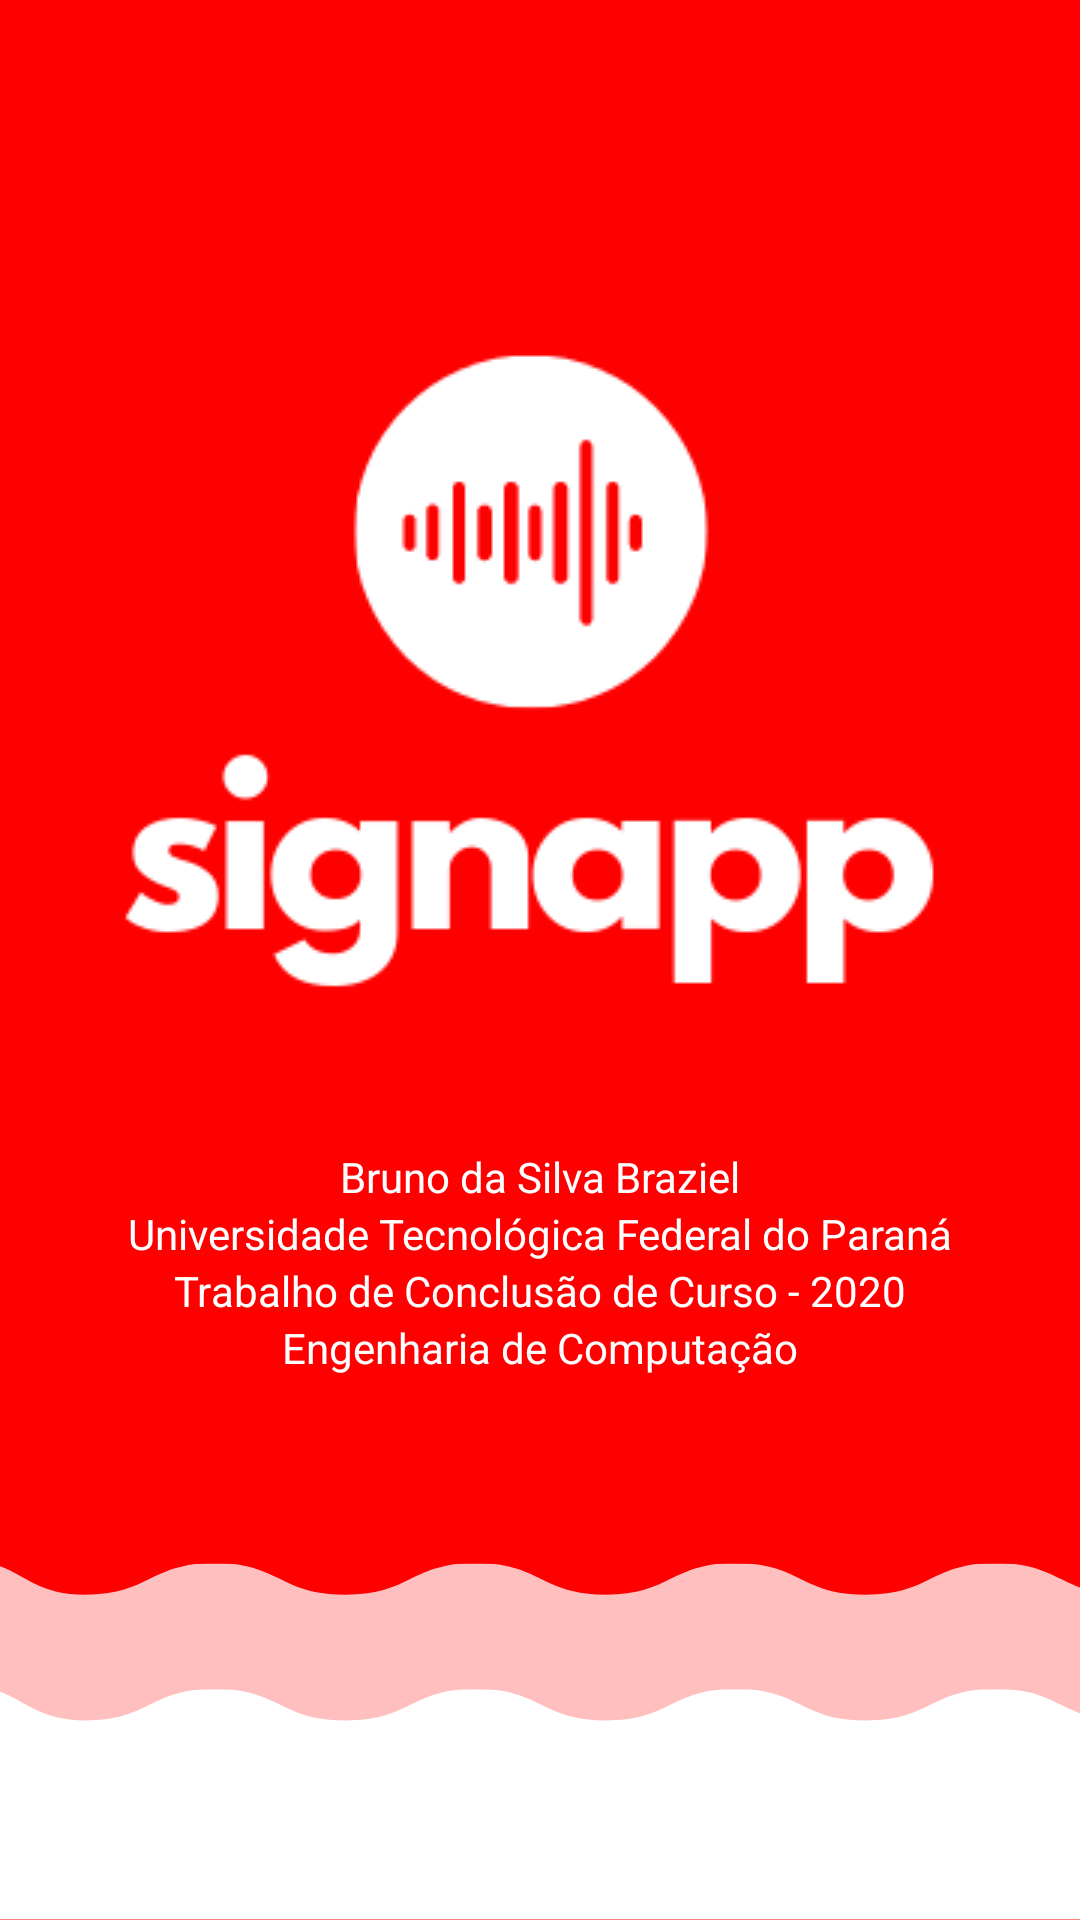

Android layout source for this screen:
<!-- AndroidManifest.xml: application theme AppTheme -->
<!-- res/layout/activity_about.xml -->
<?xml version="1.0" encoding="utf-8"?>
<androidx.constraintlayout.widget.ConstraintLayout xmlns:android="http://schemas.android.com/apk/res/android"
    xmlns:app="http://schemas.android.com/apk/res-auto"
    xmlns:tools="http://schemas.android.com/tools"
    android:layout_width="match_parent"
    android:layout_height="match_parent"
    android:background="@drawable/aboutbg"
    android:orientation="vertical"
    tools:context=".AboutActivity">

    <ImageView
        android:id="@+id/aboutinfos"
        android:layout_width="wrap_content"
        android:layout_height="wrap_content"
        android:layout_marginBottom="200dp"
        app:layout_constraintBottom_toBottomOf="parent"
        app:layout_constraintEnd_toEndOf="parent"
        app:layout_constraintStart_toStartOf="parent"
        app:layout_constraintTop_toTopOf="parent"
        app:srcCompat="@drawable/aboutinfos" />

    <TextView
        android:id="@+id/devname"
        android:layout_width="wrap_content"
        android:layout_height="wrap_content"
        android:text="@string/devname"
        android:textColor="#FFFFFF"
        app:layout_constraintEnd_toEndOf="parent"
        app:layout_constraintStart_toStartOf="parent"
        app:layout_constraintTop_toBottomOf="@+id/aboutinfos" />

    <TextView
        android:id="@+id/utfpr"
        android:layout_width="wrap_content"
        android:layout_height="wrap_content"
        android:text="@string/utfpr"
        android:textColor="#FFFFFF"
        app:layout_constraintEnd_toEndOf="parent"
        app:layout_constraintStart_toStartOf="parent"
        app:layout_constraintTop_toBottomOf="@+id/devname" />

    <TextView
        android:id="@+id/tcc"
        android:layout_width="wrap_content"
        android:layout_height="wrap_content"
        android:text="@string/tcc"
        android:textColor="#FFFFFF"
        app:layout_constraintEnd_toEndOf="parent"
        app:layout_constraintStart_toStartOf="parent"
        app:layout_constraintTop_toBottomOf="@+id/utfpr" />

    <TextView
        android:id="@+id/engcomp"
        android:layout_width="wrap_content"
        android:layout_height="wrap_content"
        android:text="@string/course"
        android:textColor="#FFFFFF"
        app:layout_constraintEnd_toEndOf="parent"
        app:layout_constraintStart_toStartOf="parent"
        app:layout_constraintTop_toBottomOf="@+id/tcc" />
</androidx.constraintlayout.widget.ConstraintLayout>
<!-- resources referenced by this layout -->
<resources>
  <!-- drawable aboutbg: png bitmap (drawable, 19981 bytes) -->
  <!-- drawable aboutinfos: png bitmap (drawable, 11010 bytes) -->
  <string name="course">Engenharia de Computação</string>
  <string name="devname">Bruno da Silva Braziel</string>
  <string name="tcc">Trabalho de Conclusão de Curso - 2020</string>
  <string name="utfpr">Universidade Tecnológica Federal do Paraná</string>
  <style name="AppTheme" parent="Theme.AppCompat.Light.DarkActionBar">
          
          <item name="colorPrimary">@color/colorPrimary</item>
          <item name="colorPrimaryDark">@color/colorPrimaryDark</item>
          <item name="colorAccent">@color/colorAccent</item>
          <item name="android:textColorPrimary">#FFFFFF</item>
          <item name="windowActionBarOverlay">true</item>
      </style>
  <color name="colorPrimary">#FF0000</color>
  <color name="colorPrimaryDark">#FF0000</color>
  <color name="colorAccent">#D81B60</color>
</resources>
